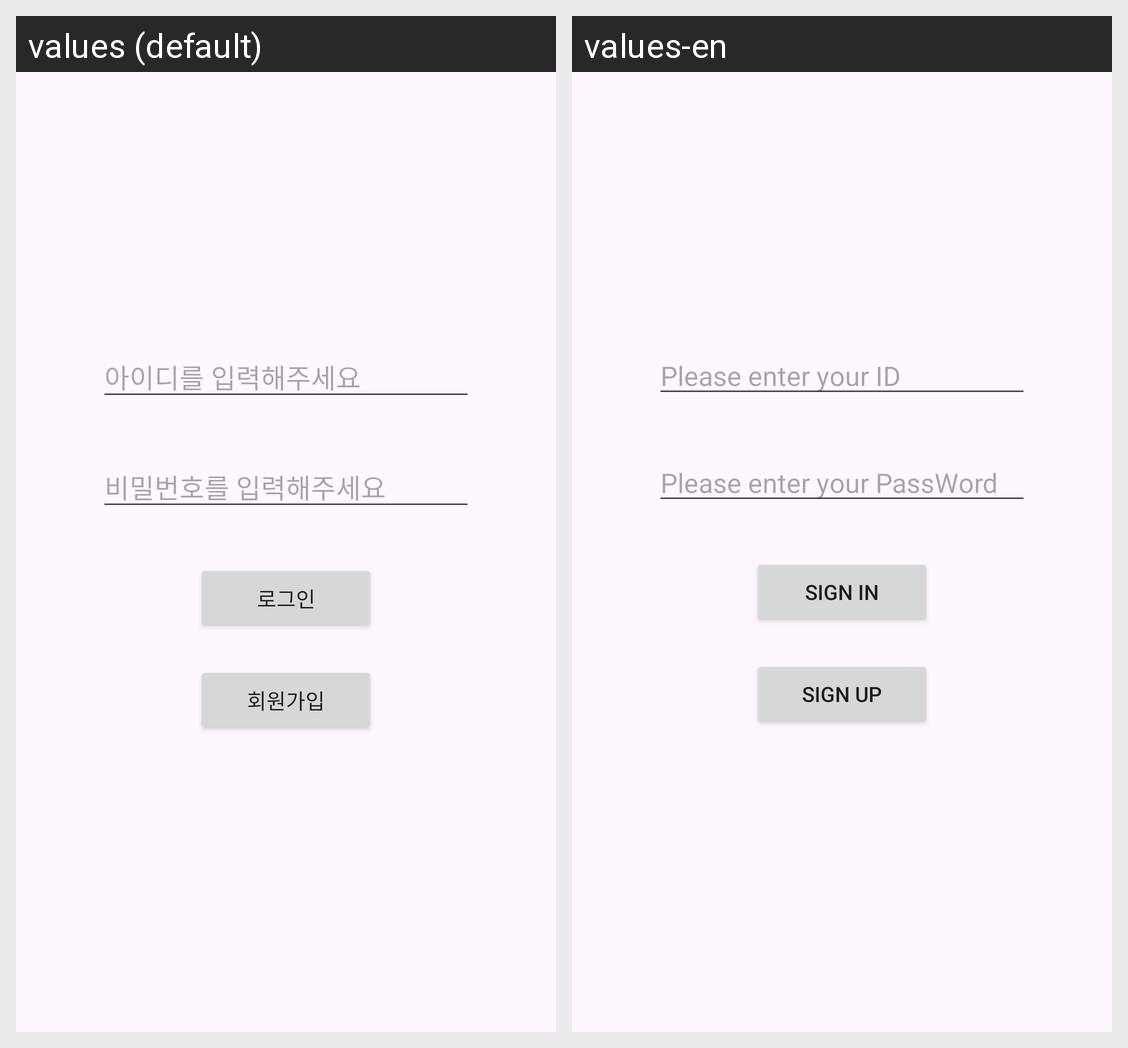

The Android screen above is rendered under two locales of the same app. Produce the string resources it draws, with the default and per-locale values.
Android screen res/layout/activity_sign_in.xml rendered under 2 locales, left to right: values (default), values-en. Device: Nexus 5 (rendered at 1080×1920; each locale shown at half size, 540×960, under a caption strip naming it); theme Theme.NBCSNS3조.
Strings drawn on this screen, with the default value and each locale's value (text and hints the layout hard-codes, and strings that could not be matched under every locale, appear in the picture but are not listed):

input_id
  values: 아이디를 입력해주세요
  values-en: Please enter your ID

input_pw
  values: 비밀번호를 입력해주세요
  values-en: Please enter your PassWord

sign_in
  values: 로그인
  values-en: Sign in

sign_up
  values: 회원가입
  values-en: Sign up
